Labelled photos from "Data_MITOS_WSI_CMC_MEL", an image-classification folder in umid-tx/XAI_4thBrain. The possible labels are: mitosis, non-mitosis.

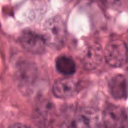
Label: non-mitosis

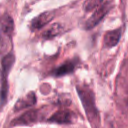
Label: non-mitosis

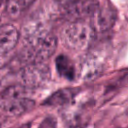
Label: mitosis

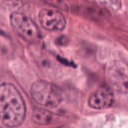
Label: mitosis

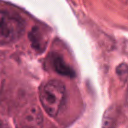
Label: non-mitosis

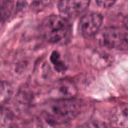
Label: mitosis
